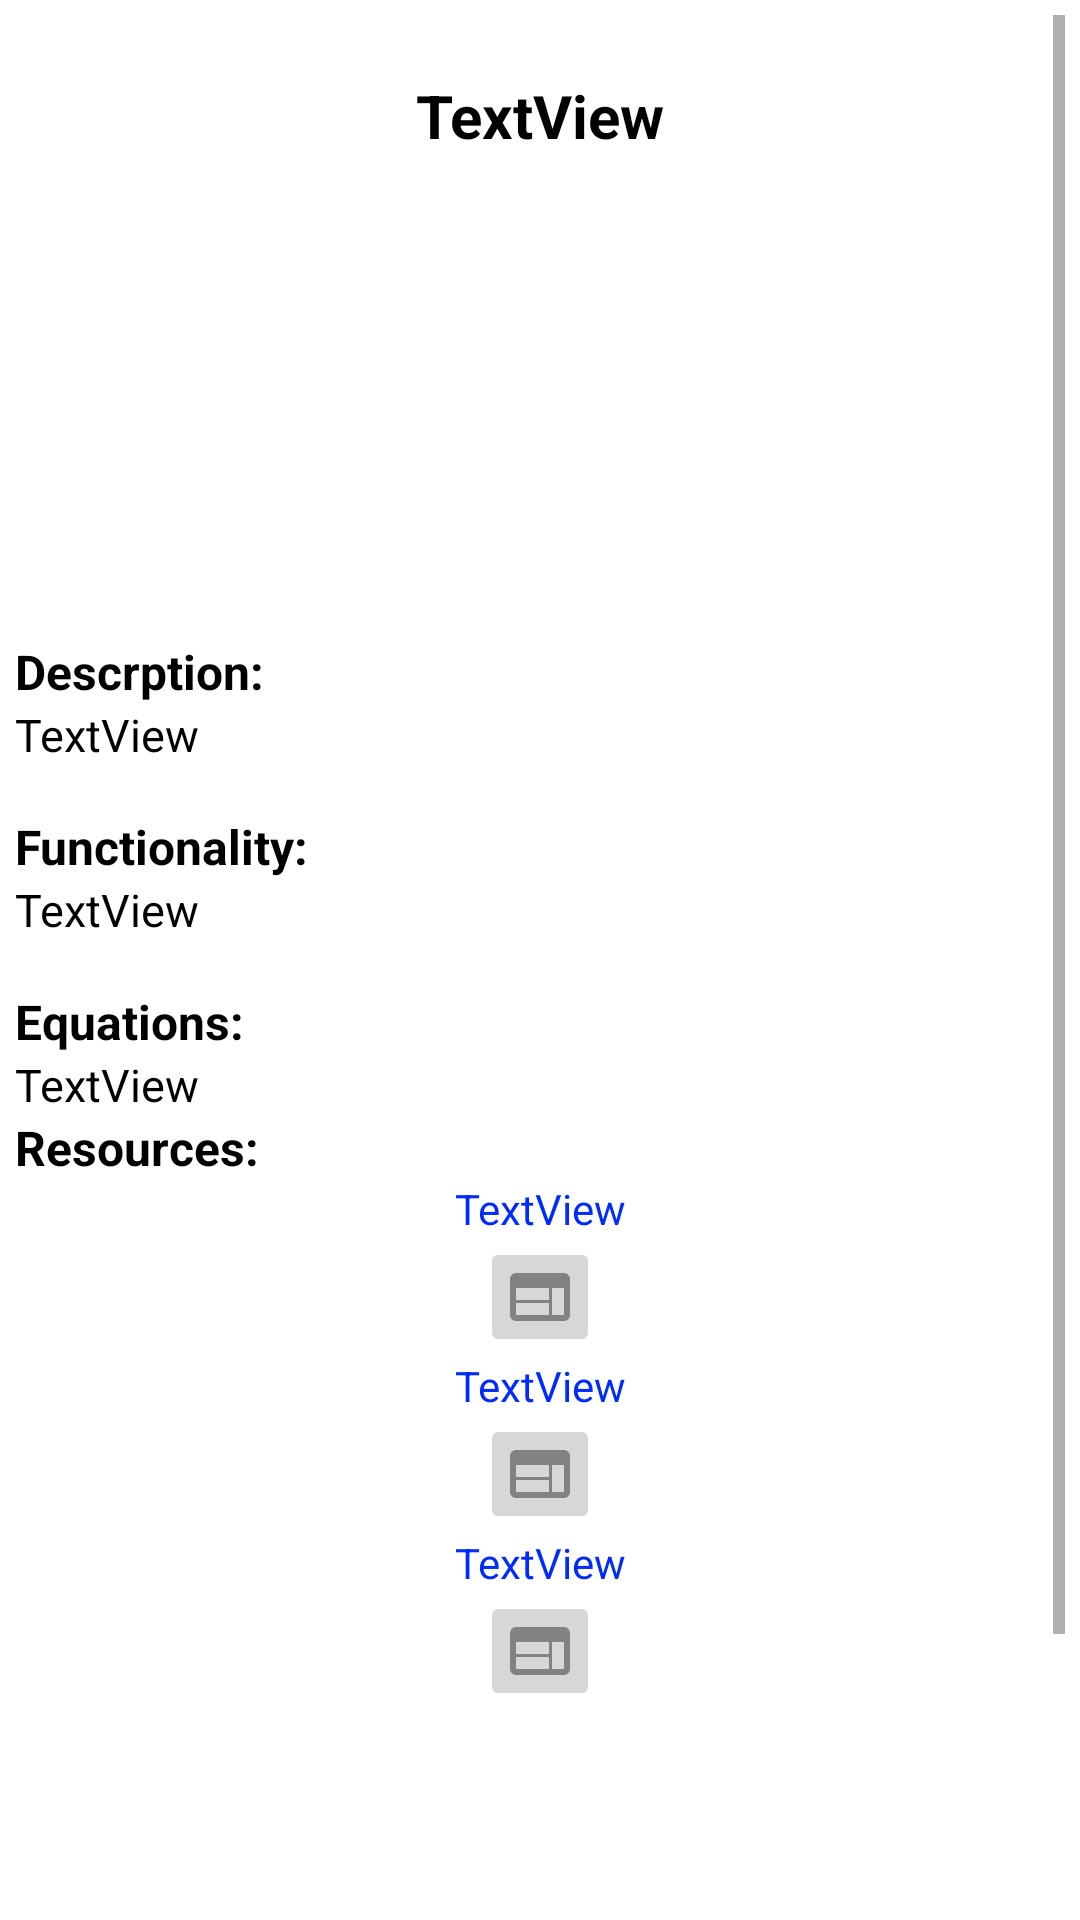

Layout XML and referenced resources for this Android screen:
<!-- AndroidManifest.xml: application theme Theme.EngineersGuide -->
<!-- res/layout/fragment_details.xml -->
<?xml version="1.0" encoding="utf-8"?>
<LinearLayout xmlns:android="http://schemas.android.com/apk/res/android"
    xmlns:app="http://schemas.android.com/apk/res-auto"
    xmlns:tools="http://schemas.android.com/tools"
    android:layout_width="match_parent"
    android:layout_height="match_parent"
    android:orientation="vertical"
    android:background="@color/white"
    android:padding="5dp"
    tools:context=".main.DetailsFragment">

    <ScrollView
        android:layout_width="match_parent"
        android:layout_height="match_parent">

        <LinearLayout
            android:layout_width="match_parent"
            android:layout_height="wrap_content"
            android:orientation="vertical">

            <ImageButton
                android:id="@+id/backButton_DetailsFragment"
                android:layout_width="wrap_content"
                android:layout_height="wrap_content"
                android:backgroundTint="@color/white"
                android:src="@drawable/ic_baseline_keyboard_backspace_242" />

            <TextView
                android:id="@+id/titleTextView_Details"
                android:layout_width="match_parent"
                android:layout_height="wrap_content"
                android:gravity="center"
                android:text="TextView"
                android:textColor="@color/black"
                android:textSize="20sp"
                android:textStyle="bold" />

            <ImageView
                android:id="@+id/imageView_Details"
                android:layout_width="match_parent"
                android:layout_height="141dp"
                android:layout_marginTop="10dp"
                android:layout_marginBottom="10dp"
                tools:src="@tools:sample/avatars" />

            <TextView
                android:id="@+id/textView13"
                android:layout_width="match_parent"
                android:layout_height="wrap_content"
                android:text="Descrption:"
                android:textColor="@color/black"
                android:textSize="16sp"
                android:textStyle="bold" />

            <TextView
                android:id="@+id/descreptionTextView_Details"
                android:layout_width="match_parent"
                android:layout_height="wrap_content"
                android:gravity="left"
                android:text="TextView"
                android:textColor="@color/black"
                android:textSize="15sp" />

            <TextView
                android:id="@+id/viewDescreption_Details"
                android:layout_width="match_parent"
                android:layout_height="wrap_content"
                android:gravity="right"
                android:text="view more"
                android:textColor="@color/blues"
                android:textSize="12sp"
                android:visibility="invisible" />

            <TextView
                android:id="@+id/textView17"
                android:layout_width="match_parent"
                android:layout_height="wrap_content"
                android:text="Functionality:"
                android:textColor="@color/black"
                android:textSize="16sp"
                android:textStyle="bold" />

            <TextView
                android:id="@+id/equationsTextView_Details"
                android:layout_width="match_parent"
                android:layout_height="wrap_content"
                android:text="TextView"
                android:textColor="@color/black"
                android:textSize="15sp" />

            <TextView
                android:id="@+id/viewFunctionality_Details"
                android:layout_width="match_parent"
                android:layout_height="wrap_content"
                android:gravity="right"
                android:text="view more"
                android:textColor="@color/blues"
                android:textSize="12sp"
                android:visibility="invisible" />

            <TextView
                android:id="@+id/textView20"
                android:layout_width="match_parent"
                android:layout_height="wrap_content"
                android:text="Equations:"
                android:textColor="@color/black"
                android:textSize="16sp"
                android:textStyle="bold" />

            <TextView
                android:id="@+id/functionalityTextView_Details"
                android:layout_width="match_parent"
                android:layout_height="wrap_content"
                android:gravity="left"
                android:text="TextView"
                android:textColor="@color/black"
                android:textSize="15sp" />

            <TextView
                android:id="@+id/resourcesTextView"
                android:layout_width="match_parent"
                android:layout_height="wrap_content"
                android:text="Resources:"
                android:textColor="@color/black"
                android:textSize="16sp"
                android:textStyle="bold" />

            <TextView
                android:id="@+id/source1TextView_Details"
                android:layout_width="match_parent"
                android:layout_height="wrap_content"
                android:gravity="center"
                android:text="TextView"
                android:textColor="@color/blues" />

            <ImageButton
                android:id="@+id/imageButtonForSource1"
                android:layout_width="40dp"
                android:layout_height="40dp"
                android:layout_gravity="center"
                android:src="@drawable/ic_baseline_web_24" />

            <TextView
                android:id="@+id/source2TextView_Details"
                android:layout_width="match_parent"
                android:layout_height="wrap_content"
                android:gravity="center"
                android:text="TextView"
                android:textColor="@color/blues" />

            <ImageButton
                android:id="@+id/imageButtonForSource2"
                android:layout_width="40dp"
                android:layout_height="40dp"
                android:layout_gravity="center"
                android:src="@drawable/ic_baseline_web_24" />

            <TextView
                android:id="@+id/source3TextView_Details"
                android:layout_width="match_parent"
                android:layout_height="wrap_content"
                android:gravity="center"
                android:text="TextView"
                android:textColor="@color/blues" />

            <ImageButton
                android:id="@+id/imageButtonForSource3"
                android:layout_width="40dp"
                android:layout_height="40dp"
                android:layout_gravity="center"
                android:src="@drawable/ic_baseline_web_24" />

            <TextView
                android:id="@+id/createdBy"
                android:layout_width="match_parent"
                android:layout_height="wrap_content"
                android:layout_marginTop="150dp"
                android:gravity="left"
                android:text="TextView"
                android:textColor="@color/gray"
                android:textSize="15sp"
                tools:ignore="RtlHardcoded" />

        </LinearLayout>
    </ScrollView>

</LinearLayout>
<!-- resources referenced by this layout -->
<resources>
  <color name="black">#FF000000</color>
  <color name="blues">#002BFF</color>
  <color name="gray">#898989</color>
  <color name="white">#FFFFFFFF</color>
  <!-- drawable ic_baseline_web_24 (drawable) -->
  <vector android:height="24dp" android:tint="#828282"
      android:viewportHeight="24" android:viewportWidth="24"
      android:width="24dp" xmlns:android="http://schemas.android.com/apk/res/android">
      <path android:fillColor="@android:color/white" android:pathData="M20,4L4,4c-1.1,0 -1.99,0.9 -1.99,2L2,18c0,1.1 0.9,2 2,2h16c1.1,0 2,-0.9 2,-2L22,6c0,-1.1 -0.9,-2 -2,-2zM15,18L4,18v-4h11v4zM15,13L4,13L4,9h11v4zM20,18h-4L16,9h4v9z"/>
  </vector>
  <style name="Theme.EngineersGuide" parent="Theme.MaterialComponents.DayNight.DarkActionBar">
          
          <item name="colorPrimary">#151515</item>
          <item name="colorPrimaryVariant">#151515</item>
          <item name="colorOnPrimary">@color/white</item>
          <item name="color">#151515</item>
          
          <item name="colorSecondary">@color/teal_200</item>
          <item name="colorSecondaryVariant">@color/teal_700</item>
          <item name="colorOnSecondary">@color/black</item>
          
          <item name="android:statusBarColor" tools:targetApi="l">?attr/color</item>
          
  
  
      </style>
  <color name="teal_200">#FF03DAC5</color>
  <color name="teal_700">#FF018786</color>
</resources>
